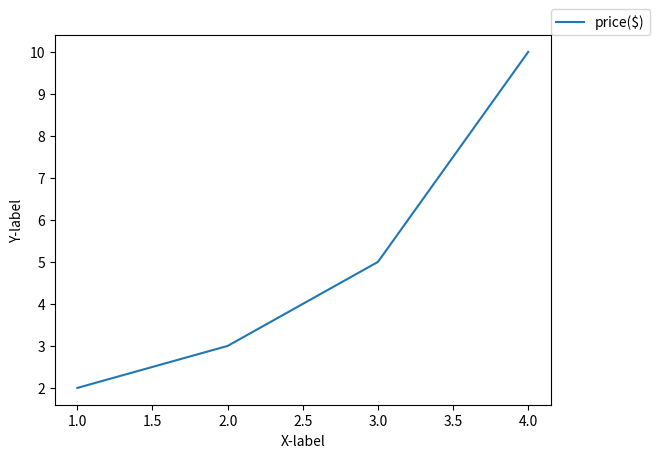

Write Python code to recreate this figure.
# [redacted]

import matplotlib.pyplot as plt

plt.plot([1,2,3,4],[2,3,5,10], label='price($)') # ([x-coordinate],[y-coordinate])
plt.xlabel('X-label') # labeling x-axis
plt.ylabel('Y-label') # labeling y-axis
plt.legend(loc=(1.0,1.0)) # Adding legend, label 'price($)' position is upper right

plt.show()

# Q) Change the position of label like the figures as below
# loc=(0,0), loc=(10),loc=(1,1)